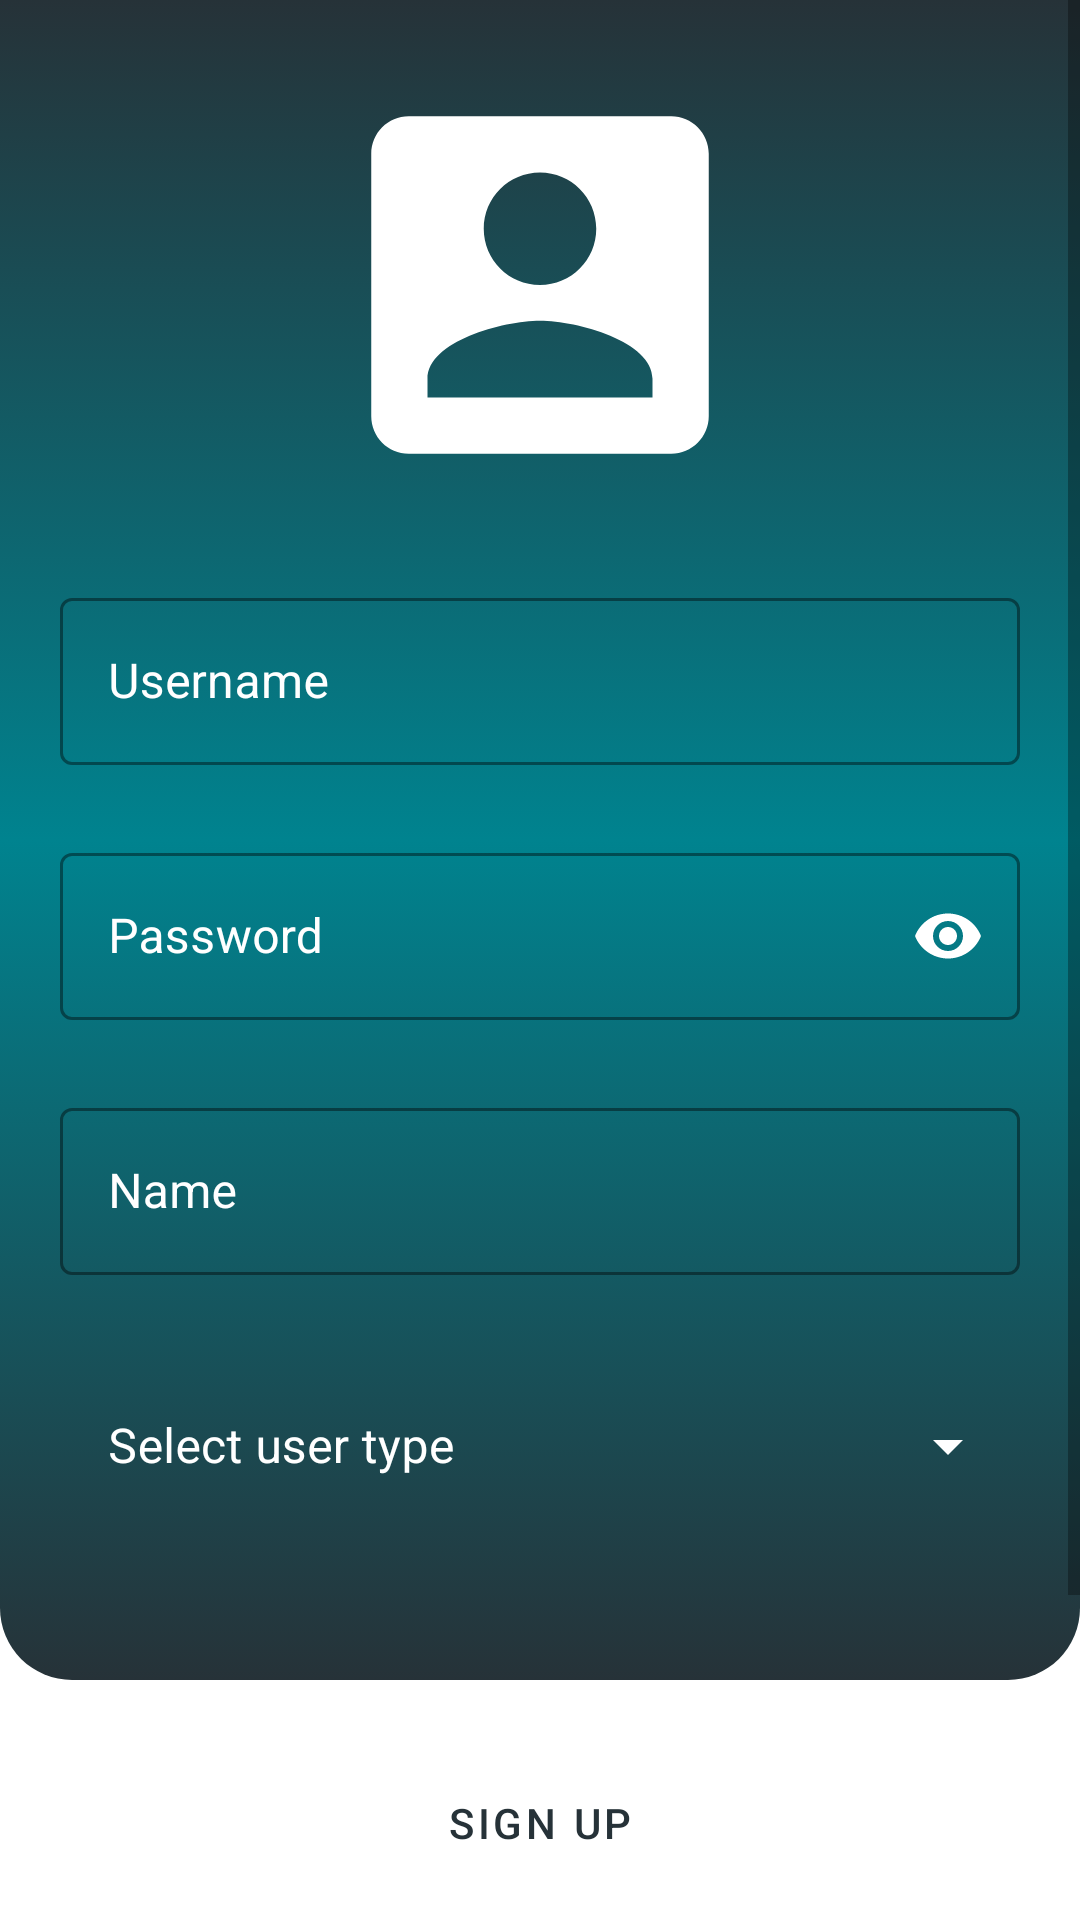

The Android layout XML behind this screen, and the referenced resources:
<!-- AndroidManifest.xml: application theme Theme.HelpAndoApp -->
<!-- res/layout/activity_sign_up.xml -->
<?xml version="1.0" encoding="utf-8"?>
<androidx.constraintlayout.widget.ConstraintLayout xmlns:android="http://schemas.android.com/apk/res/android"
    xmlns:app="http://schemas.android.com/apk/res-auto"
    xmlns:tools="http://schemas.android.com/tools"
    android:layout_width="match_parent"
    android:layout_height="match_parent"
    android:background="@color/white"
    tools:context=".activities.SignUpActivity">

    <ScrollView
        android:id="@+id/containerLogIn"
        android:layout_width="match_parent"
        android:layout_height="match_parent"
        android:layout_marginBottom="80dp"
        app:layout_constraintEnd_toEndOf="parent"
        app:layout_constraintStart_toStartOf="parent"
        app:layout_constraintTop_toTopOf="parent"
        android:background="@drawable/background">

        <RelativeLayout
            android:layout_width="match_parent"
            android:layout_height="wrap_content"
            android:elevation="30dp"
            android:gravity="center_vertical"
            android:paddingLeft="20dp"
            android:paddingTop="20dp"
            android:paddingRight="20dp"
            android:paddingBottom="80dp">

            <ImageView
                android:id="@+id/ivIcon"
                android:layout_width="wrap_content"
                android:layout_height="wrap_content"
                android:layout_alignParentLeft="true"
                android:layout_alignParentRight="true"
                android:contentDescription="@string/ivIcon_description"
                android:src="@drawable/ic_user_signup_24" />

            <com.google.android.material.textfield.TextInputLayout
                android:id="@+id/tfUser"
                style="@style/AppTheme.TextInputLayout"
                android:layout_width="match_parent"
                android:layout_height="wrap_content"
                android:layout_below="@+id/ivIcon"
                android:layout_marginTop="24dp"
                app:startIconDrawable="@drawable/ic_user_24">

                <com.google.android.material.textfield.TextInputEditText
                    android:id="@+id/etUsername"
                    android:layout_width="match_parent"
                    android:layout_height="wrap_content"
                    android:hint="@string/etUser_hint"
                    android:inputType="text"
                    android:textColor="@color/white" />

            </com.google.android.material.textfield.TextInputLayout>

            <com.google.android.material.textfield.TextInputLayout
                android:id="@+id/tfPassword"
                style="@style/AppTheme.TextInputLayout"
                android:layout_width="match_parent"
                android:layout_height="wrap_content"
                android:layout_below="@+id/tfUser"
                android:layout_marginTop="24dp"
                app:endIconMode="password_toggle"
                app:startIconDrawable="@drawable/ic_password_24">

                <com.google.android.material.textfield.TextInputEditText
                    android:id="@+id/etPassword"
                    android:layout_width="match_parent"
                    android:layout_height="wrap_content"
                    android:hint="@string/etPassword_hint"
                    android:inputType="textPassword"
                    android:textColor="@color/white" />
            </com.google.android.material.textfield.TextInputLayout>

            <com.google.android.material.textfield.TextInputLayout
                android:id="@+id/tfEmail"
                style="@style/AppTheme.TextInputLayout"
                android:layout_width="match_parent"
                android:layout_height="wrap_content"
                android:layout_below="@+id/tfUserType"
                android:layout_marginTop="24dp"
                android:visibility="gone">

                <com.google.android.material.textfield.TextInputEditText
                    android:id="@+id/etEmail"
                    android:layout_width="match_parent"
                    android:layout_height="wrap_content"
                    android:hint="@string/etEmail_hint"
                    android:inputType="textEmailAddress"
                    android:textColor="@color/white" />

            </com.google.android.material.textfield.TextInputLayout>

            <com.google.android.material.textfield.TextInputLayout
                android:id="@+id/tfPhone"
                style="@style/AppTheme.TextInputLayout"
                android:layout_width="match_parent"
                android:layout_height="wrap_content"
                android:layout_below="@+id/tfEmail"
                android:layout_marginTop="24dp"
                android:visibility="gone">

                <com.google.android.material.textfield.TextInputEditText
                    android:id="@+id/etPhone"
                    android:layout_width="match_parent"
                    android:layout_height="wrap_content"
                    android:hint="@string/etTelephone_hint"
                    android:inputType="phone"
                    android:textColor="@color/white" />

            </com.google.android.material.textfield.TextInputLayout>


            <com.google.android.material.textfield.TextInputLayout
                android:id="@+id/tfUserType"
                style="@style/AppTheme.TextInputLayout.FilledBox"
                android:layout_width="match_parent"
                android:layout_height="wrap_content"
                android:layout_below="@+id/tfName"
                android:layout_marginTop="24dp">

                <AutoCompleteTextView
                    android:id="@+id/acUserType"
                    android:layout_width="match_parent"
                    android:layout_height="wrap_content"
                    android:background="@android:color/transparent"
                    android:hint="@string/etUserType_hint"
                    android:inputType="none"
                    android:textColor="@color/tv_login" />

            </com.google.android.material.textfield.TextInputLayout>

            <com.google.android.material.textfield.TextInputLayout
                android:id="@+id/tfName"
                style="@style/AppTheme.TextInputLayout"
                android:layout_width="match_parent"
                android:layout_height="wrap_content"
                android:layout_below="@+id/tfPassword"
                android:layout_marginTop="24dp">

                <com.google.android.material.textfield.TextInputEditText
                    android:id="@+id/etName"
                    android:layout_width="match_parent"
                    android:layout_height="wrap_content"
                    android:inputType="textPersonName"
                    android:hint="@string/etName_hint"
                    android:textColor="@color/white" />

            </com.google.android.material.textfield.TextInputLayout>


        </RelativeLayout>
    </ScrollView>

    <Button
        android:id="@+id/btnSignIn"
        android:layout_width="wrap_content"
        android:layout_height="wrap_content"
        style="?android:attr/buttonBarButtonStyle"
        android:layout_marginTop="15dp"
        android:contentDescription="@string/btnSignUp_description"
        android:onClick="onClickSignUpButton"
        android:textColor="@color/green_4"
        android:text="@string/btnSignUp_text"
        android:focusable="true"
        android:drawableEnd="@drawable/ic_next"
        app:layout_constraintBottom_toBottomOf="parent"
        app:layout_constraintEnd_toEndOf="parent"
        app:layout_constraintStart_toStartOf="parent"
        app:layout_constraintTop_toBottomOf="@+id/containerLogIn" />
</androidx.constraintlayout.widget.ConstraintLayout>
<!-- resources referenced by this layout -->
<resources>
  <color name="green_4">#263238</color>
  <color name="tv_login">#FFFFFFFF</color>
  <color name="white">#FFFFFFFF</color>
  <!-- drawable background (drawable) -->
  <?xml version="1.0" encoding="utf-8"?>
  <selector xmlns:android="http://schemas.android.com/apk/res/android">
      <item>
          <shape>
              <corners android:bottomLeftRadius="24dp"
                  android:bottomRightRadius="24dp"/>
                  <gradient
                      android:angle="90"
                      android:startColor="@color/green_4"
                      android:centerColor="@color/green_1"
                      android:endColor="@color/green_4"
                      android:type="linear"
                      />
          </shape>
      </item>
  </selector>
  <!-- drawable ic_user_signup_24 (drawable) -->
  <vector android:height="150dp" android:tint="#FFFFFF"
      android:viewportHeight="24" android:viewportWidth="24"
      android:width="150dp" xmlns:android="http://schemas.android.com/apk/res/android">
      <path android:fillColor="@android:color/white" android:pathData="M3,5v14c0,1.1 0.89,2 2,2h14c1.1,0 2,-0.9 2,-2L21,5c0,-1.1 -0.9,-2 -2,-2L5,3c-1.11,0 -2,0.9 -2,2zM15,9c0,1.66 -1.34,3 -3,3s-3,-1.34 -3,-3 1.34,-3 3,-3 3,1.34 3,3zM6,17c0,-2 4,-3.1 6,-3.1s6,1.1 6,3.1v1L6,18v-1z"/>
  </vector>
  <string name="btnSignUp_description">Sign Up</string>
  <string name="btnSignUp_text">Sign Up</string>
  <string name="etEmail_hint">Contact email for sponsors (Optional)</string>
  <string name="etName_hint">Name</string>
  <string name="etPassword_hint">Password</string>
  <string name="etTelephone_hint">Contact phone number for sponsors(Optional)</string>
  <string name="etUserType_hint">Select user type</string>
  <string name="etUser_hint">Username</string>
  <string name="ivIcon_description">User icon</string>
  <style name="AppTheme.TextInputLayout" parent="Widget.MaterialComponents.TextInputLayout.OutlinedBox">
          <item name="boxStrokeColor">@color/tv_login</item>
          <item name="boxBackgroundColor">@android:color/transparent</item>
          <item name="android:textColorHint">@color/tv_login</item>
          <item name="hintTextColor">@color/tv_login</item>
          <item name="endIconTint">@color/white</item>
          <item name="startIconTint">@color/white</item>
          <item name="android:textColor">@color/white</item>
          <item name="textInputStyle">@style/Widget.MaterialComponents.TextInputLayout.OutlinedBox</item>
      </style>
  <style name="AppTheme.TextInputLayout.FilledBox" parent="Widget.MaterialComponents.TextInputLayout.OutlinedBox.ExposedDropdownMenu">
          <item name="boxStrokeColor">@android:color/transparent</item>
          <item name="android:textColorHint">@color/tv_login</item>
          <item name="hintTextColor">@color/tv_login</item>
          <item name="endIconTint">@color/white</item>
          <item name="android:textColor">@color/white</item>
      </style>
  <style name="Theme.HelpAndoApp" parent="Theme.MaterialComponents.DayNight.NoActionBar">
          
          <item name="colorPrimary">@color/green_1</item>
          <item name="colorPrimaryVariant">@color/green_3</item>
          <item name="colorOnPrimary">@color/black</item>
          
          <item name="colorSecondary">@color/green_3</item>
          <item name="colorSecondaryVariant">@color/green_4</item>
          <item name="colorOnSecondary">@color/black</item>
          
          <item name="android:statusBarColor" tools:targetApi="l">?attr/colorPrimaryVariant</item>
          
          <item name="textInputStyle">@style/AppTheme.TextInputLayout</item>
          
          <item name="android:windowActivityTransitions">true</item>
      </style>
  <color name="green_1">#00838f</color>
  <color name="green_3">#005662</color>
  <color name="black">#FF000000</color>
</resources>
